Run: headless pygame with SDL's dummy video driver; simulated clock (each Clock.tick advances the game by its frame time, no real sleeping); random seed 0; keys injected as events and as key.get_pressed() state; no mouse input.
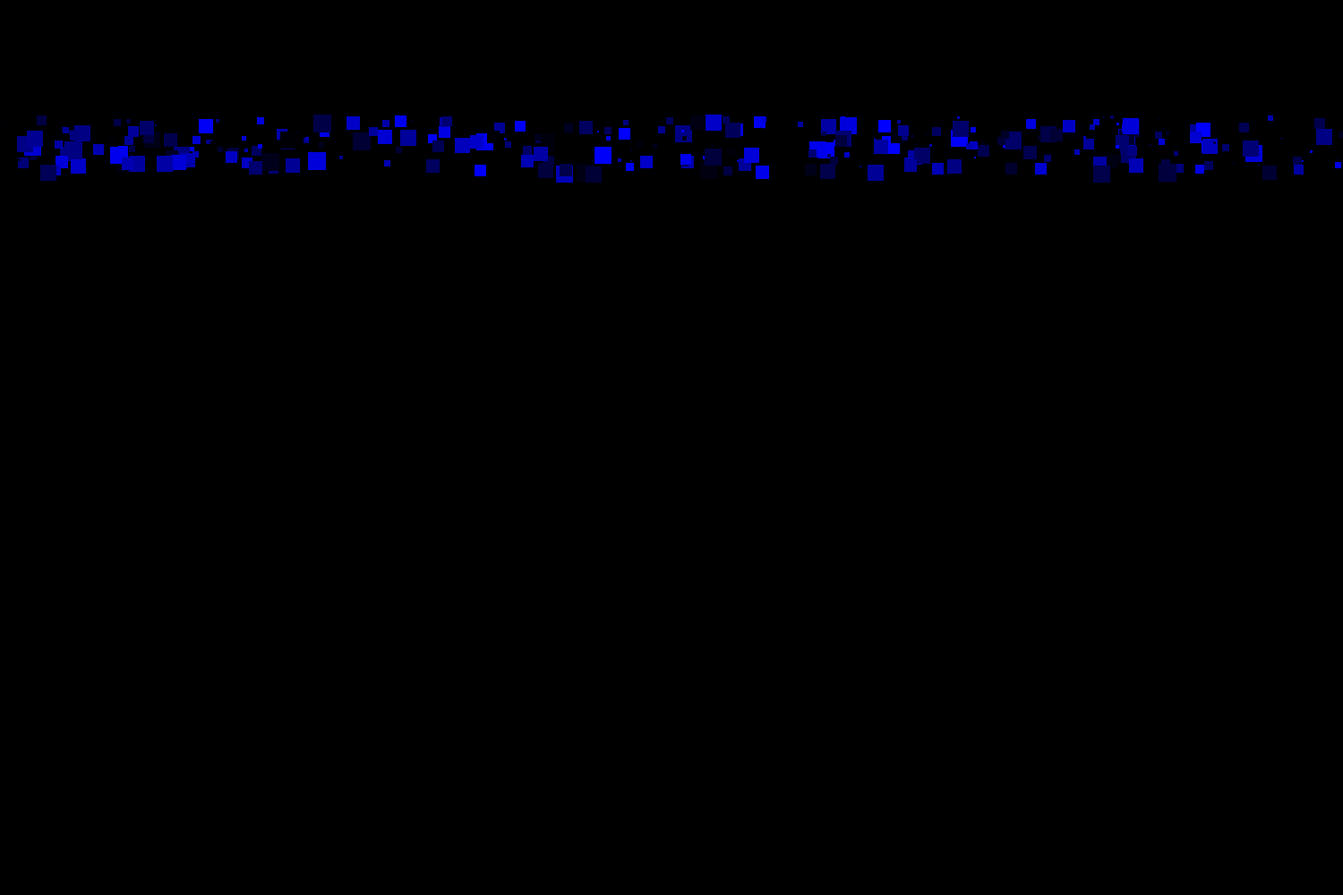
Frame 1 of 4 · flips 1–60 · no input
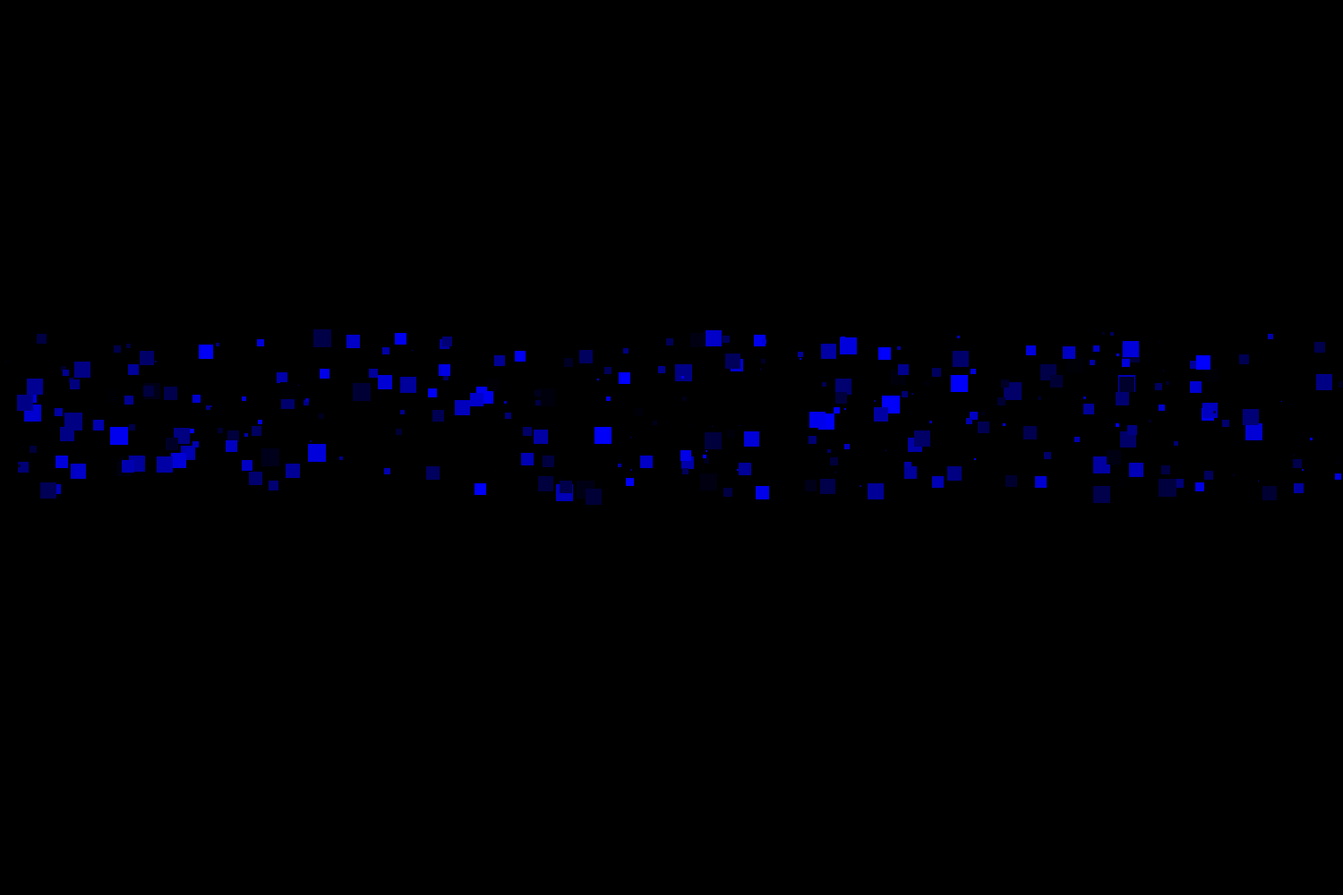
Frame 2 of 4 · flips 61–180 · tapped SPACE, RETURN · held RIGHT (→), D
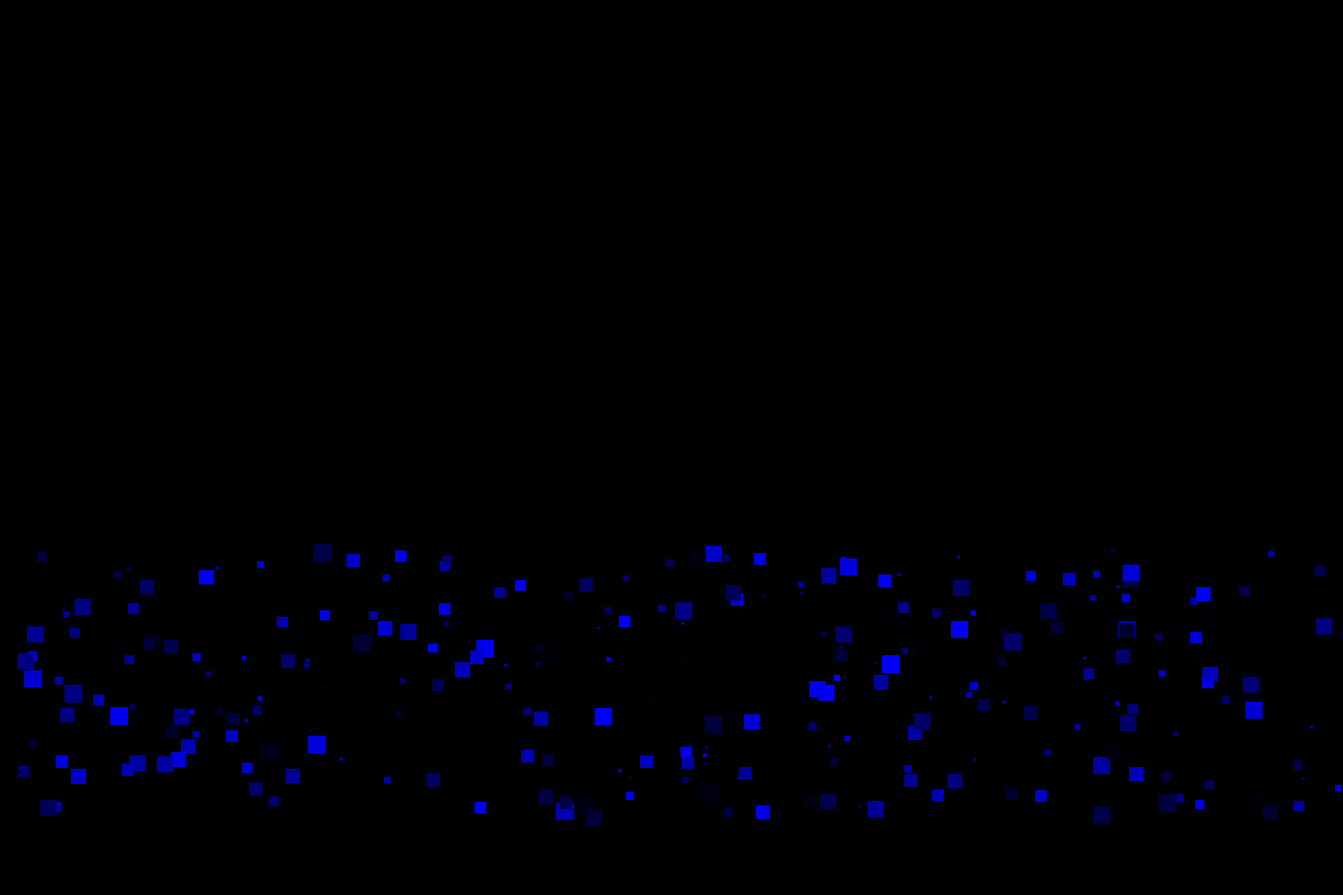
Frame 3 of 4 · flips 181–300 · held DOWN (↓), S
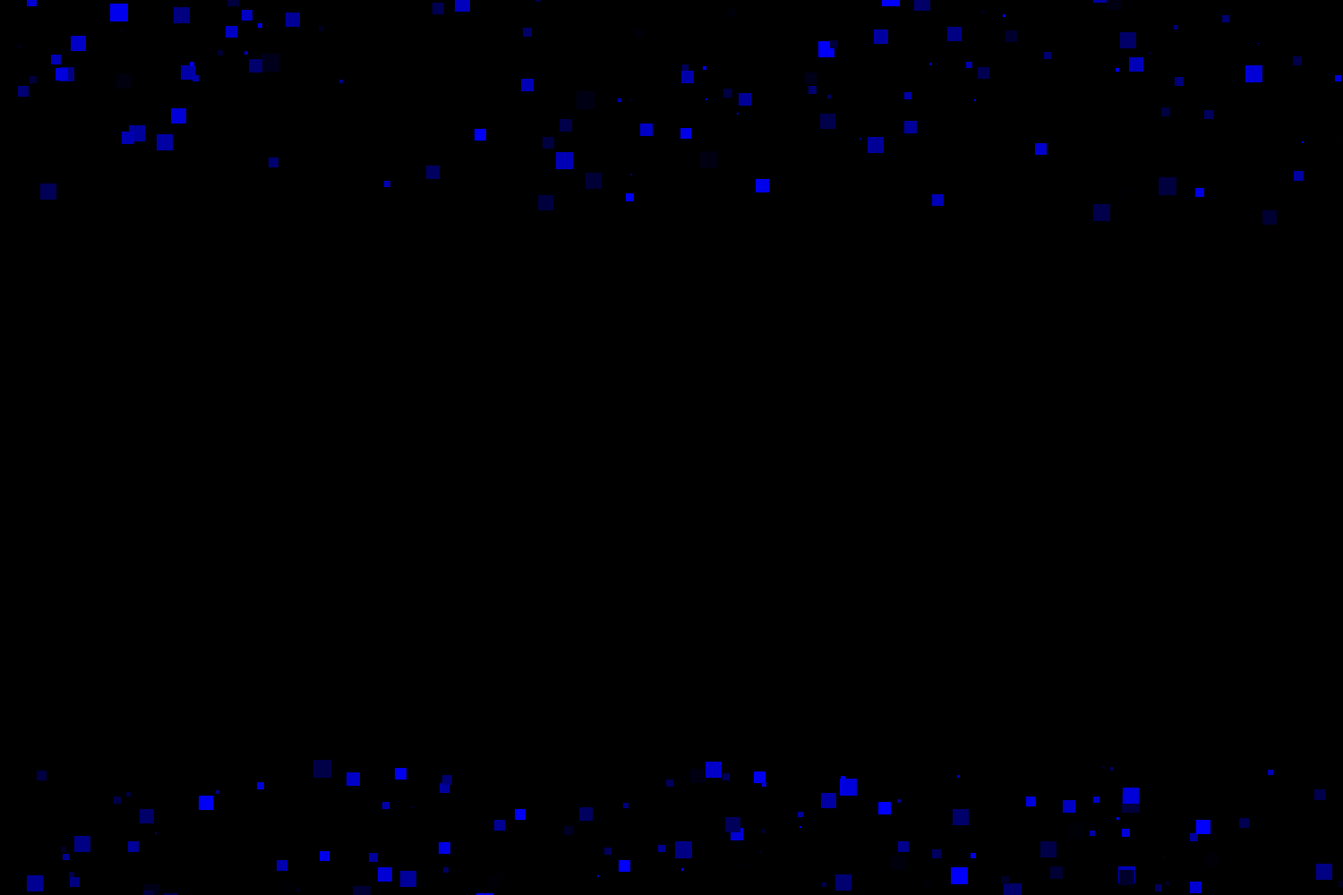
Frame 4 of 4 · flips 301–420 · held LEFT (←), A, UP (↑), W

The pygame program that drew these frames:

# -*- coding: UTF-8 -*-
import pygame
import random

def main():
    pygame.init()
    width = 1500
    height = 1000
    screen = pygame.display.set_mode((width, height))
    pygame.display.set_caption("rain")
    pygame.mouse.set_visible(1)
    pygame.key.set_repeat(1, 30)
    clock = pygame.time.Clock()
    running = True
    # drops = []

    class Drop:
        def __init__(self):
            self.x = random.randrange(width)
            self.y = 10
            self.yspeed = random.uniform(2,3)
            self.rgb = (0,0,random.randint(0, 255))
            self.size = random.randint(1, 20)

        def fall(self):
            self.y = self.y + self.yspeed

        def draw(self):
            # pygame.draw.rect(screen, self.rgb, (self.x, self.y, random.choice(self.size)))
            pygame.draw.rect(screen, self.rgb, (self.x, self.y, self.size, self.size))

    drops = [Drop() for i in range(300)]

    while running:
        clock.tick(30)
        screen.fill((0, 0, 0))
        for event in pygame.event.get():
            if event.type == pygame.QUIT:
                running = False
            if event.type == pygame.KEYDOWN:
                if event.key == pygame.K_ESCAPE:
                    pygame.event.post(pygame.event.Event(pygame.QUIT))


        for i in drops:
            i.draw()
            i.fall()
            if i.y >= height:
                i.y = random.randint(-200, -10)


        pygame.display.flip()


if __name__ == '__main__':

    main()
